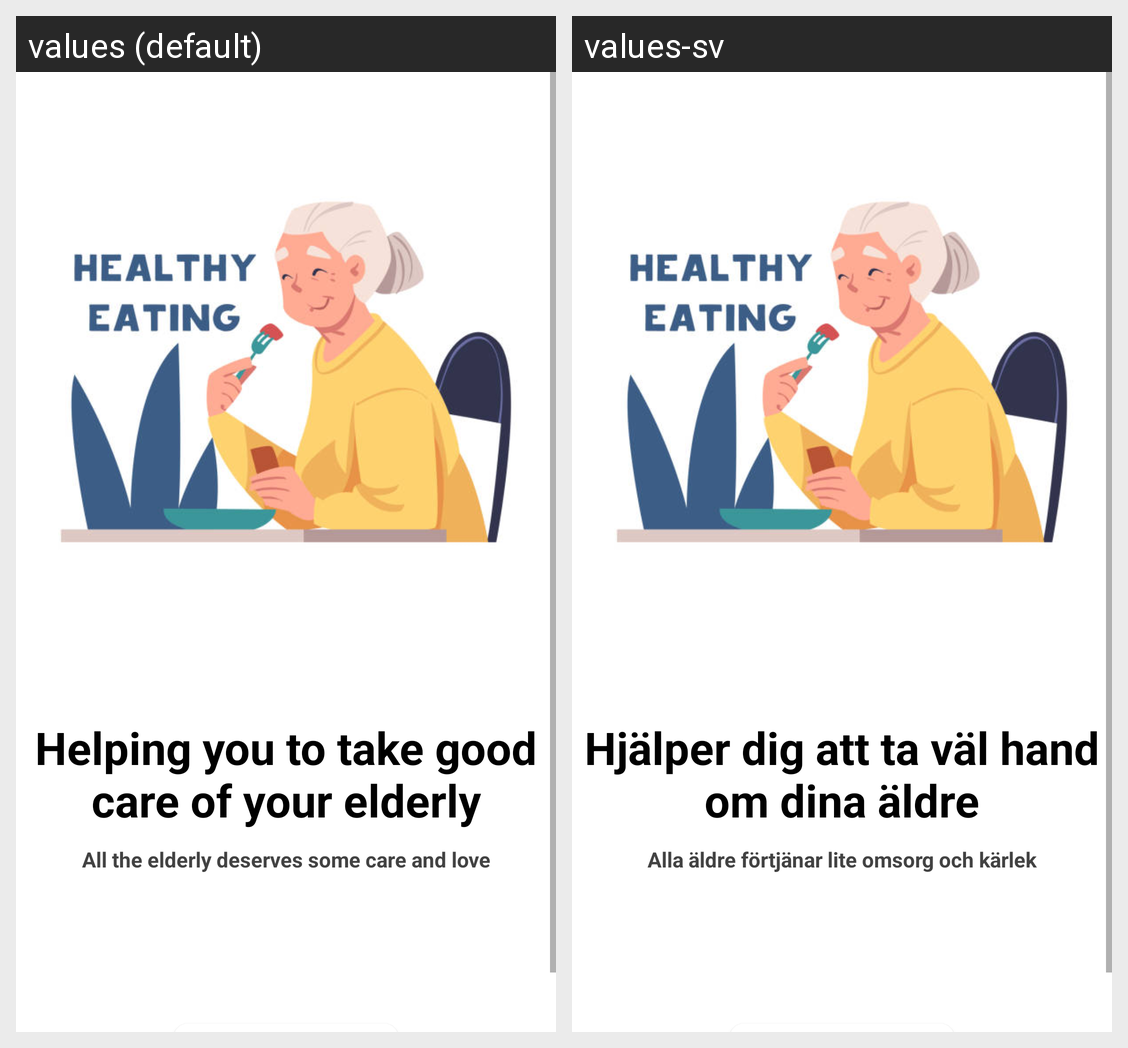

Here is an Android app screen in its default locale and in the app's own translations. Write out the translated-string differences for the strings that appear on this screen.
Android screen res/layout/fragment_home.xml rendered under 2 locales, left to right: values (default), values-sv. Device: Nexus 5 (rendered at 1080×1920; each locale shown at half size, 540×960, under a caption strip naming it); theme Theme.HealthAppY.
Strings drawn on this screen, with the default value and each locale's value (text and hints the layout hard-codes, and strings that could not be matched under every locale, appear in the picture but are not listed):

helping_you_to_take_good_care_of_your_elderly
  values: Helping you to take good care of your elderly
  values-sv: Hjälper dig att ta väl hand om dina äldre

all_the_elderly_deserves_some_care_and_love
  values: All the elderly deserves some care and love
  values-sv: Alla äldre förtjänar lite omsorg och kärlek
